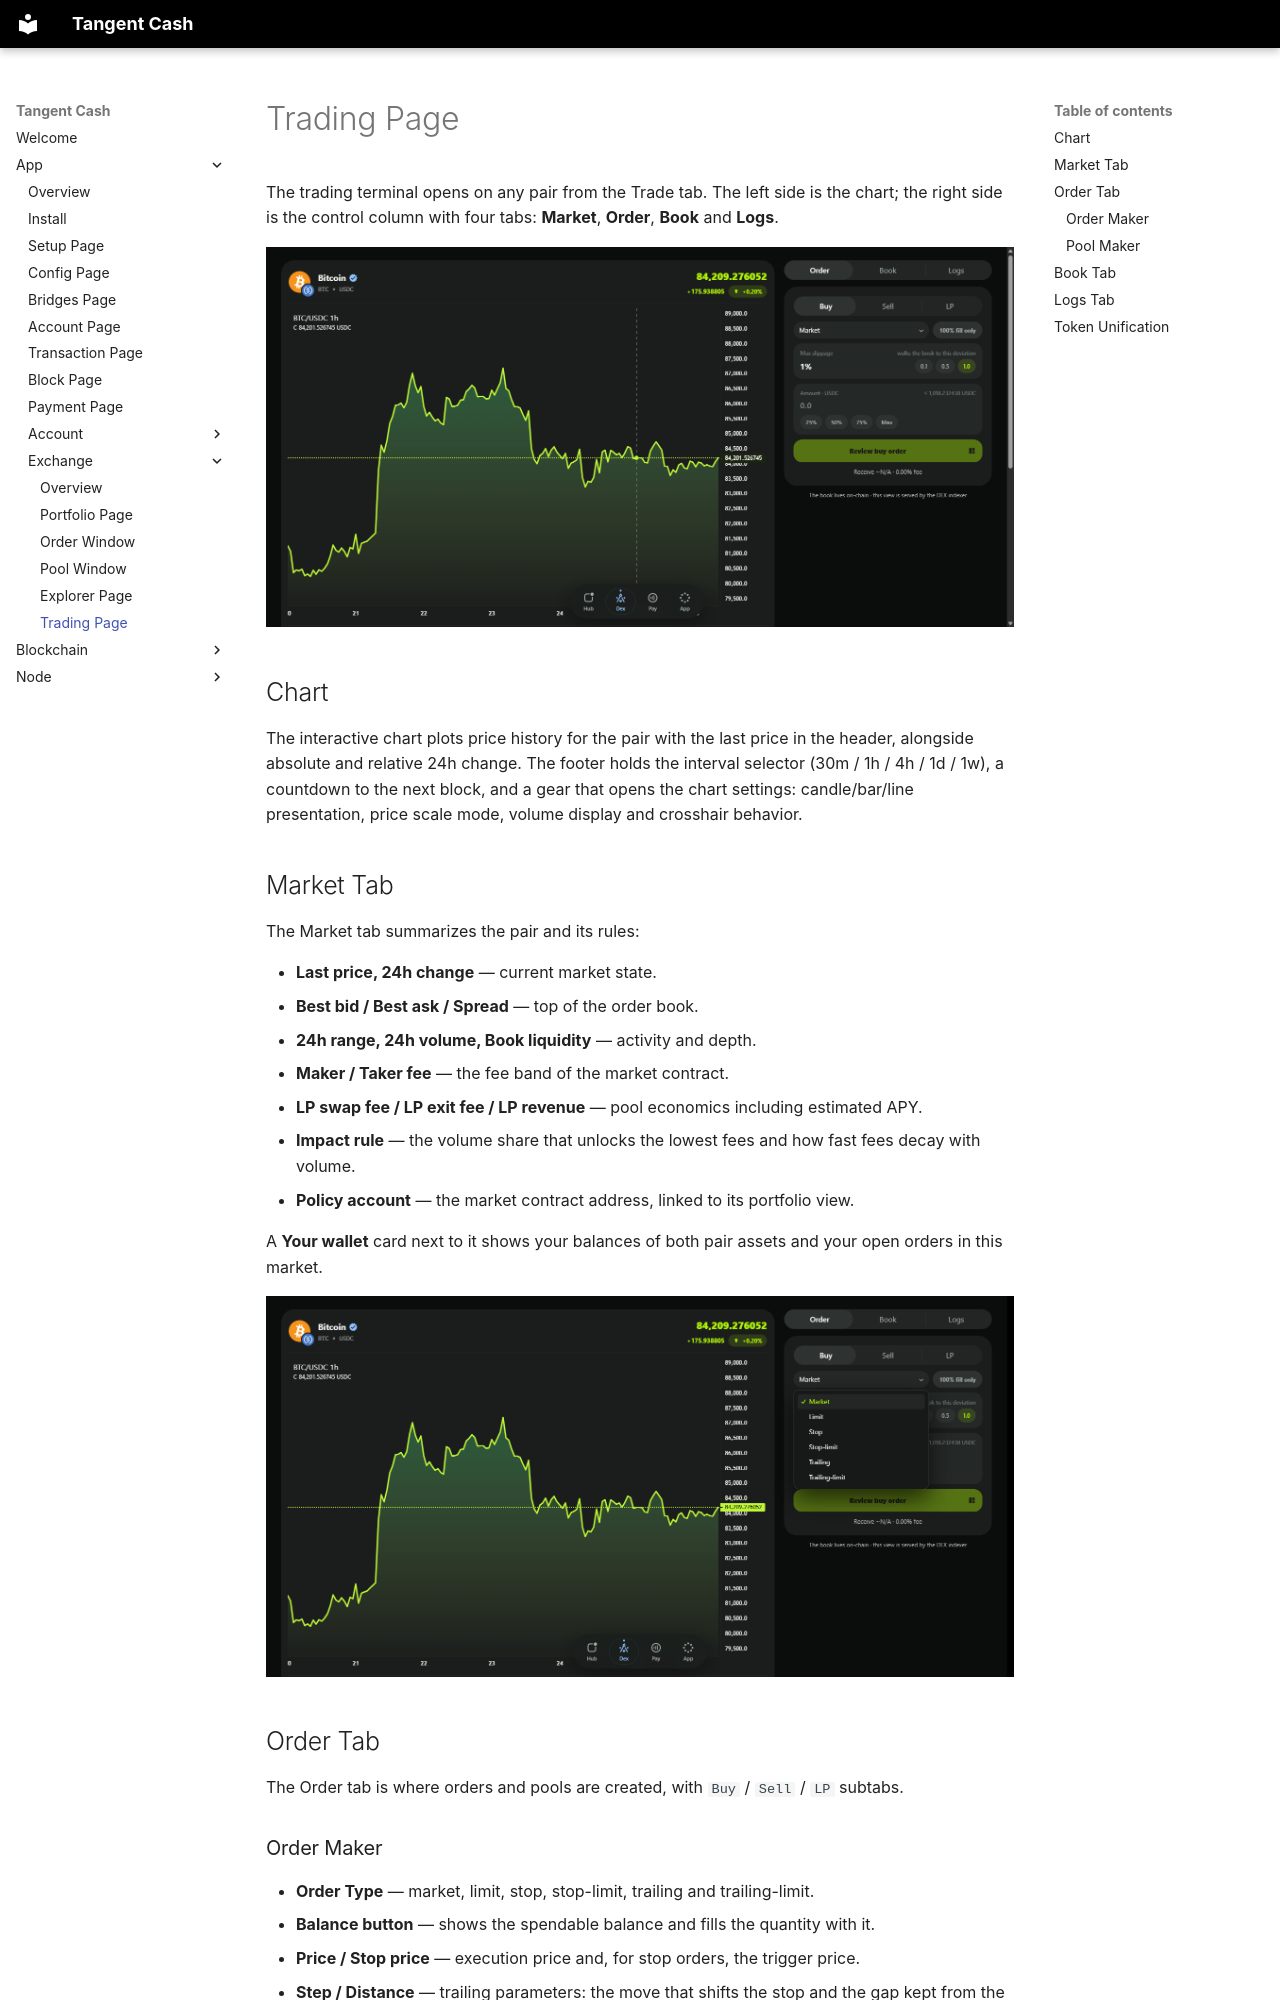

repository: tangentcash/wallet · page: app/exchange/06-trading/index.html · generator: mkdocs

# Trading Page

The trading terminal opens on any pair from the Trade tab. The left side is the chart; the right side is the control column with four tabs: **Market**, **Order**, **Book** and **Logs**.

![Trading terminal](./../../assets/exchange/06-trading/1.png)

## Chart

The interactive chart plots price history for the pair with the last price in the header, alongside absolute and relative 24h change. The footer holds the interval selector (30m / 1h / 4h / 1d / 1w), a countdown to the next block, and a gear that opens the chart settings: candle/bar/line presentation, price scale mode, volume display and crosshair behavior.

## Market Tab

The Market tab summarizes the pair and its rules:

- **Last price, 24h change** — current market state.
- **Best bid / Best ask / Spread** — top of the order book.
- **24h range, 24h volume, Book liquidity** — activity and depth.
- **Maker / Taker fee** — the fee band of the market contract.
- **LP swap fee / LP exit fee / LP revenue** — pool economics including estimated APY.
- **Impact rule** — the volume share that unlocks the lowest fees and how fast fees decay with volume.
- **Policy account** — the market contract address, linked to its portfolio view.

A **Your wallet** card next to it shows your balances of both pair assets and your open orders in this market.

![Market tab](./../../assets/exchange/06-trading/2.png)

## Order Tab

The Order tab is where orders and pools are created, with `Buy` / `Sell` / `LP` subtabs.
